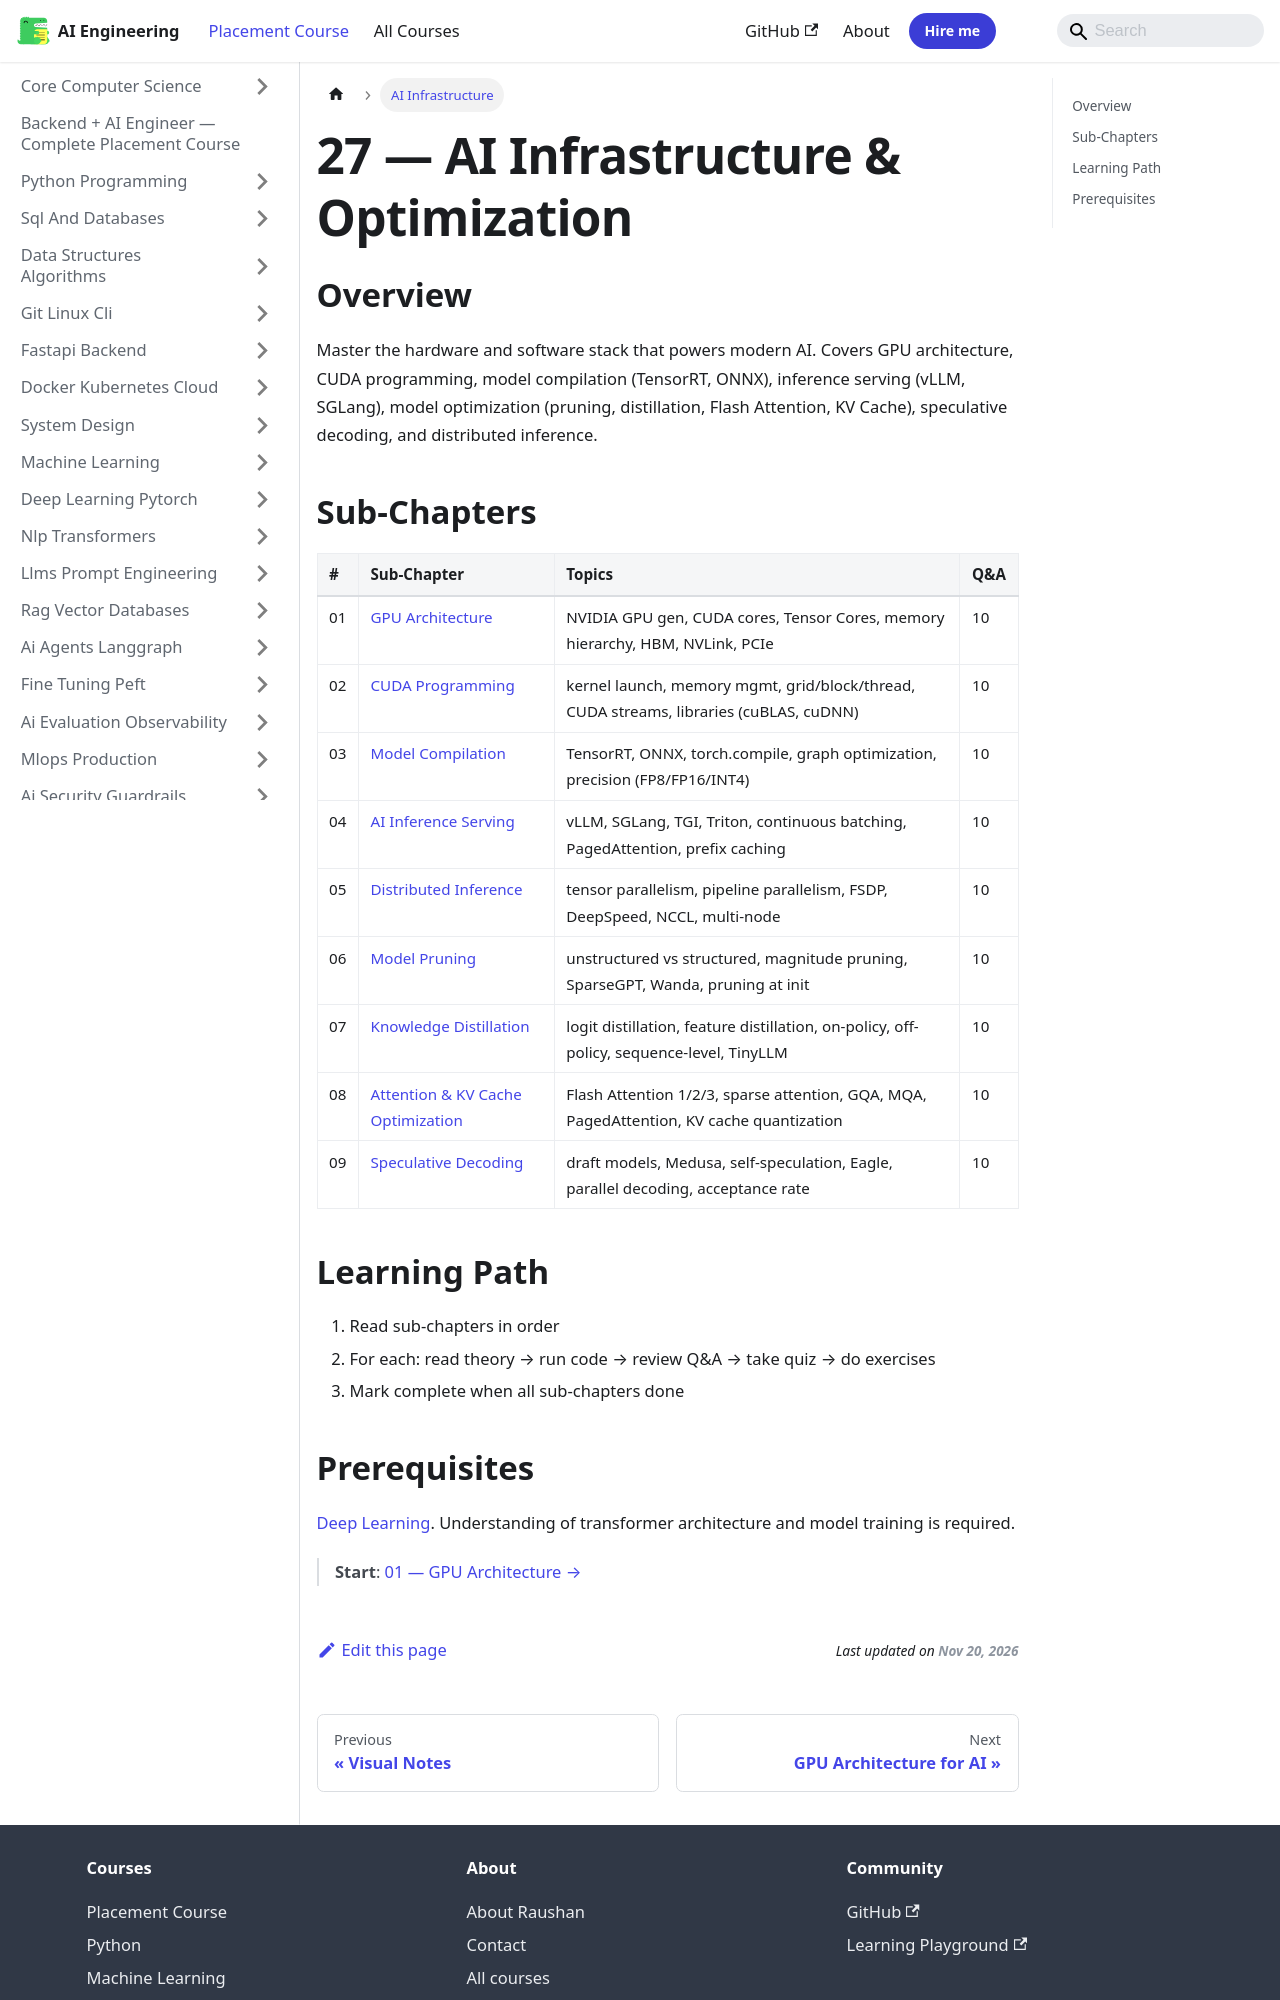

repository: Raushan666java/ai-engineering-journey · page: ai-engineering-placement/27-ai-infrastructure/index.html · generator: mkdocs

---
description: "GPUs, vLLM, quantization and serving economics — how inference actually gets fast and cheap."
---

# 27 — AI Infrastructure & Optimization

## Overview

Master the hardware and software stack that powers modern AI. Covers GPU architecture, CUDA programming, model compilation (TensorRT, ONNX), inference serving (vLLM, SGLang), model optimization (pruning, distillation, Flash Attention, KV Cache), speculative decoding, and distributed inference.

## Sub-Chapters

| # | Sub-Chapter | Topics | Q&A |
|---|-------------|--------|-----|
| 01 | [GPU Architecture](01-gpu-architecture.md) | NVIDIA GPU gen, CUDA cores, Tensor Cores, memory hierarchy, HBM, NVLink, PCIe | 10 |
| 02 | [CUDA Programming](02-cuda-programming.md) | kernel launch, memory mgmt, grid/block/thread, CUDA streams, libraries (cuBLAS, cuDNN) | 10 |
| 03 | [Model Compilation](03-model-compilation.md) | TensorRT, ONNX, torch.compile, graph optimization, precision (FP8/FP16/INT4) | 10 |
| 04 | [AI Inference Serving](04-inference-serving.md) | vLLM, SGLang, TGI, Triton, continuous batching, PagedAttention, prefix caching | 10 |
| 05 | [Distributed Inference](05-distributed-inference.md) | tensor parallelism, pipeline parallelism, FSDP, DeepSpeed, NCCL, multi-node | 10 |
| 06 | [Model Pruning](06-model-pruning.md) | unstructured vs structured, magnitude pruning, SparseGPT, Wanda, pruning at init | 10 |
| 07 | [Knowledge Distillation](07-knowledge-distillation.md) | logit distillation, feature distillation, on-policy, off-policy, sequence-level, TinyLLM | 10 |
| 08 | [Attention & KV Cache Optimization](08-attention-kv-cache.md) | Flash Attention 1/2/3, sparse attention, GQA, MQA, PagedAttention, KV cache quantization | 10 |
| 09 | [Speculative Decoding](09-speculative-decoding.md) | draft models, Medusa, self-speculation, Eagle, parallel decoding, acceptance rate | 10 |

## Learning Path

1. Read sub-chapters in order
2. For each: read theory → run code → review Q&A → take quiz → do exercises
3. Mark complete when all sub-chapters done
